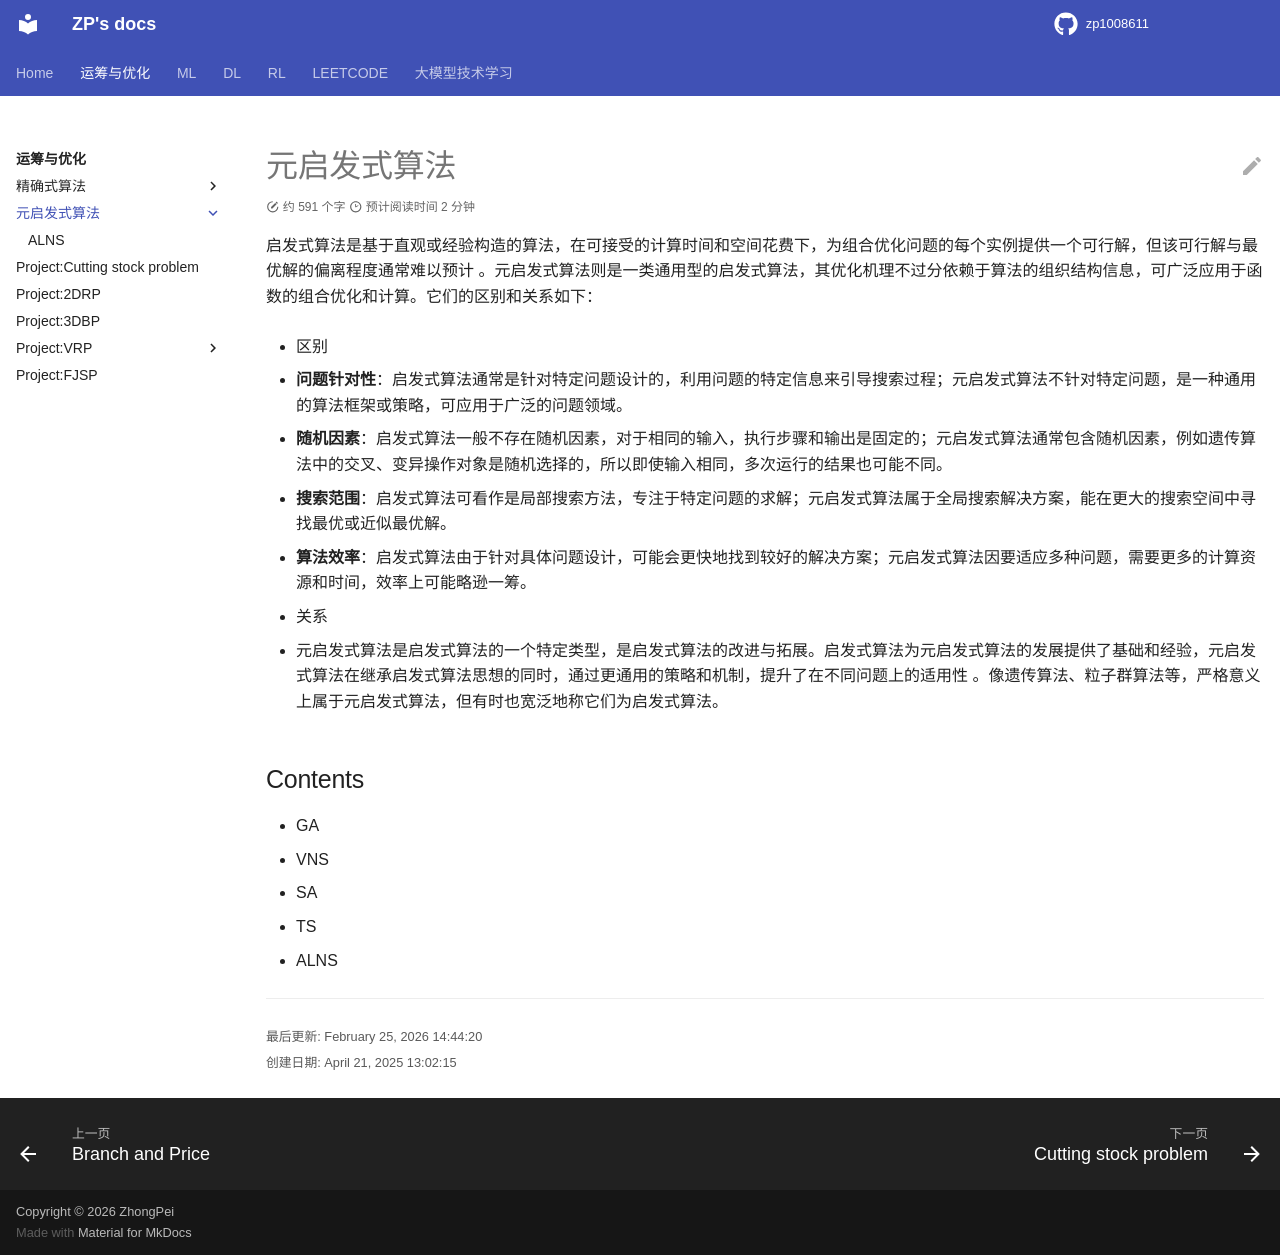

repository: zp1008611/zp1008611.github.io · page: OROPT/or_metaheuristics/index.html · generator: mkdocs

# 元启发式算法


启发式算法是基于直观或经验构造的算法，在可接受的计算时间和空间花费下，为组合优化问题的每个实例提供一个可行解，但该可行解与最优解的偏离程度通常难以预计 。元启发式算法则是一类通用型的启发式算法，其优化机理不过分依赖于算法的组织结构信息，可广泛应用于函数的组合优化和计算。它们的区别和关系如下：

- 区别

   - **问题针对性**：启发式算法通常是针对特定问题设计的，利用问题的特定信息来引导搜索过程；元启发式算法不针对特定问题，是一种通用的算法框架或策略，可应用于广泛的问题领域。

   - **随机因素**：启发式算法一般不存在随机因素，对于相同的输入，执行步骤和输出是固定的；元启发式算法通常包含随机因素，例如遗传算法中的交叉、变异操作对象是随机选择的，所以即使输入相同，多次运行的结果也可能不同。 

   - **搜索范围**：启发式算法可看作是局部搜索方法，专注于特定问题的求解；元启发式算法属于全局搜索解决方案，能在更大的搜索空间中寻找最优或近似最优解。 

   - **算法效率**：启发式算法由于针对具体问题设计，可能会更快地找到较好的解决方案；元启发式算法因要适应多种问题，需要更多的计算资源和时间，效率上可能略逊一筹。 

- 关系

   - 元启发式算法是启发式算法的一个特定类型，是启发式算法的改进与拓展。启发式算法为元启发式算法的发展提供了基础和经验，元启发式算法在继承启发式算法思想的同时，通过更通用的策略和机制，提升了在不同问题上的适用性 。像遗传算法、粒子群算法等，严格意义上属于元启发式算法，但有时也宽泛地称它们为启发式算法。 


## Contents

- GA
- VNS
- SA
- TS
- ALNS
   
